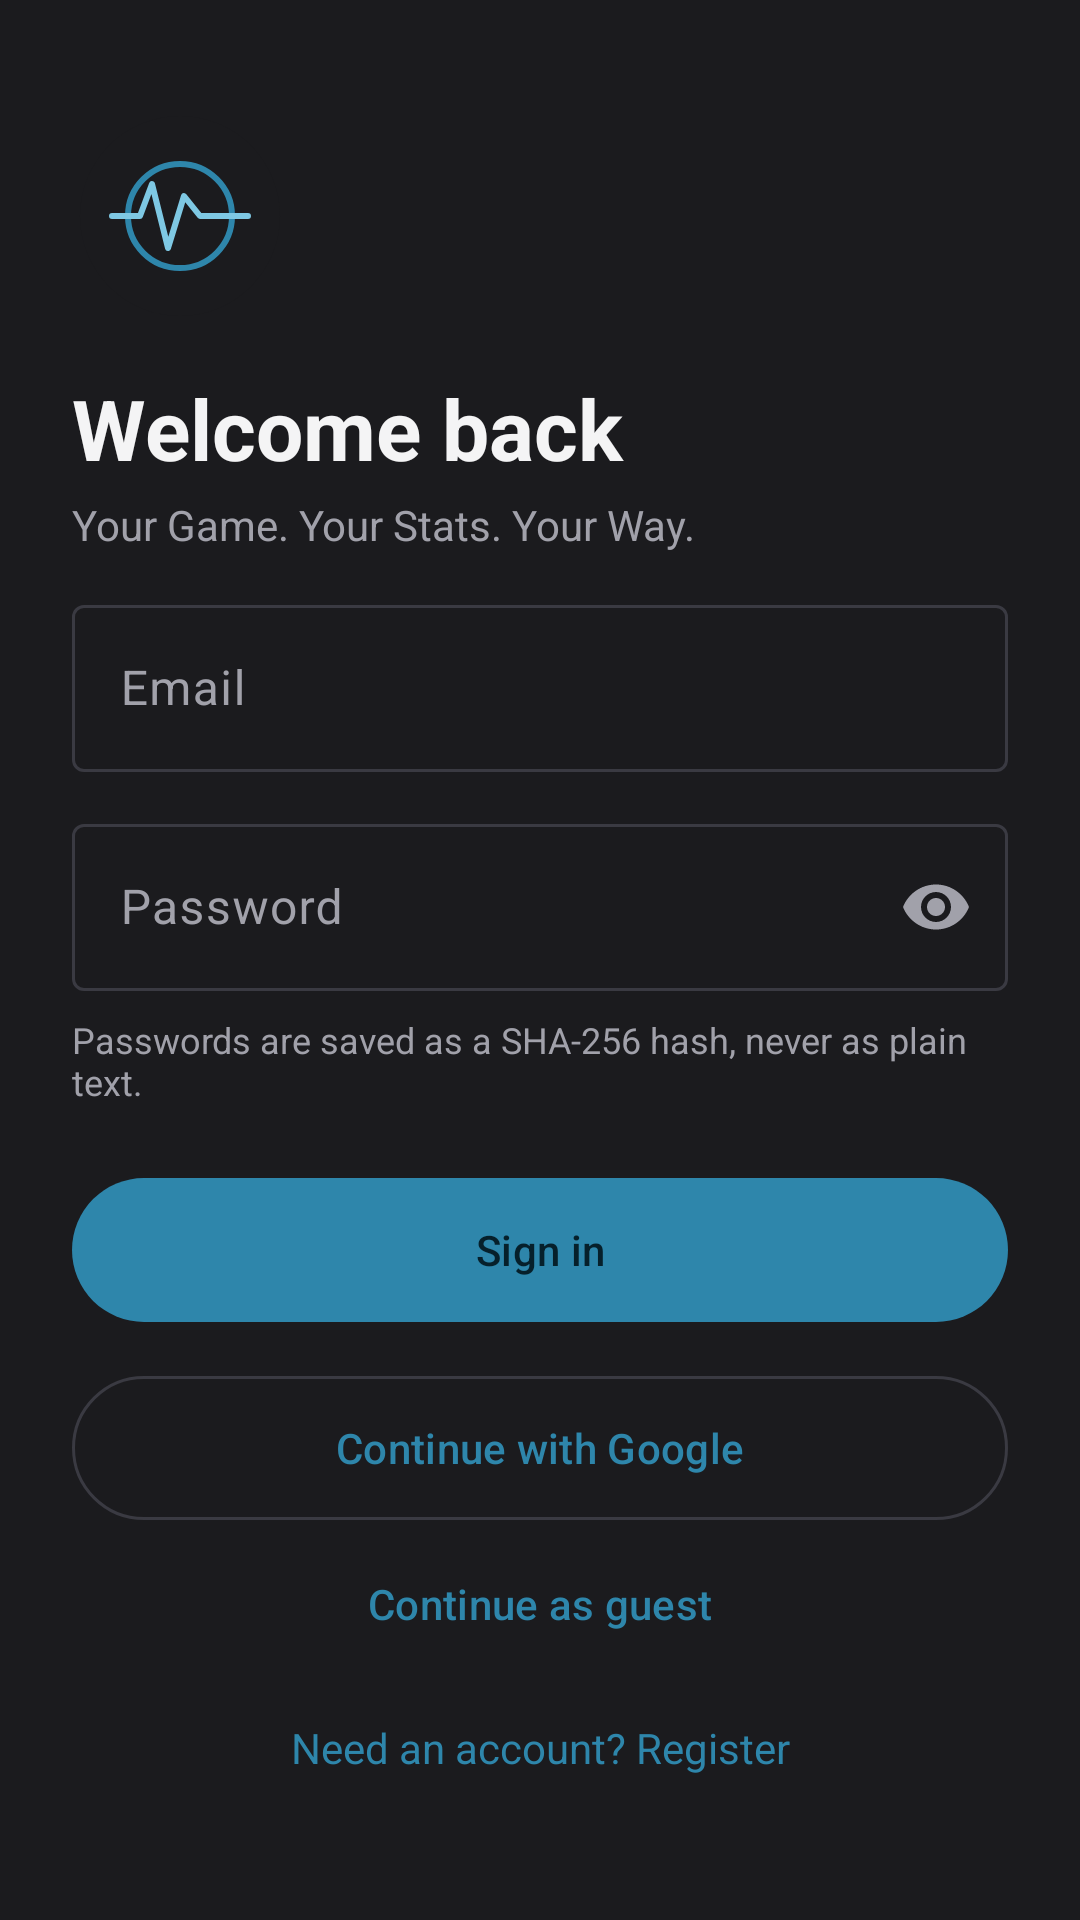

Layout XML and referenced resources for this Android screen:
<!-- AndroidManifest.xml: application theme Theme.PitchPulse -->
<!-- res/layout/activity_login.xml -->
<?xml version="1.0" encoding="utf-8"?>
<ScrollView xmlns:android="http://schemas.android.com/apk/res/android"
    xmlns:app="http://schemas.android.com/apk/res-auto"
    android:layout_width="match_parent"
    android:layout_height="match_parent"
    android:background="?android:colorBackground"
    android:fillViewport="true">

    <LinearLayout
        android:layout_width="match_parent"
        android:layout_height="wrap_content"
        android:orientation="vertical"
        android:padding="24dp">

        <ImageView
            android:layout_width="72dp"
            android:layout_height="72dp"
            android:layout_marginTop="12dp"
            android:contentDescription="@string/app_name"
            android:src="@drawable/ic_pulse_logo" />

        <TextView
            android:id="@+id/heading"
            android:layout_width="match_parent"
            android:layout_height="wrap_content"
            android:layout_marginTop="16dp"
            android:text="Welcome back"
            android:textColor="?attr/colorOnBackground"
            android:textSize="28sp"
            android:textStyle="bold" />

        <TextView
            android:layout_width="match_parent"
            android:layout_height="wrap_content"
            android:layout_marginTop="4dp"
            android:text="@string/tagline"
            android:textColor="?attr/colorOnSurfaceVariant" />

        <com.google.android.material.textfield.TextInputLayout
            android:id="@+id/nameLayout"
            android:layout_width="match_parent"
            android:layout_height="wrap_content"
            android:layout_marginTop="24dp"
            android:hint="@string/display_name"
            android:visibility="gone">

            <com.google.android.material.textfield.TextInputEditText
                android:id="@+id/nameInput"
                android:layout_width="match_parent"
                android:layout_height="wrap_content"
                android:inputType="textPersonName"
                android:maxLength="30" />
        </com.google.android.material.textfield.TextInputLayout>

        <com.google.android.material.textfield.TextInputLayout
            android:id="@+id/emailLayout"
            android:layout_width="match_parent"
            android:layout_height="wrap_content"
            android:layout_marginTop="12dp"
            android:hint="@string/email">

            <com.google.android.material.textfield.TextInputEditText
                android:id="@+id/emailInput"
                android:layout_width="match_parent"
                android:layout_height="wrap_content"
                android:inputType="textEmailAddress" />
        </com.google.android.material.textfield.TextInputLayout>

        <com.google.android.material.textfield.TextInputLayout
            android:id="@+id/passwordLayout"
            android:layout_width="match_parent"
            android:layout_height="wrap_content"
            android:layout_marginTop="12dp"
            android:hint="@string/password"
            app:endIconMode="password_toggle">

            <com.google.android.material.textfield.TextInputEditText
                android:id="@+id/passwordInput"
                android:layout_width="match_parent"
                android:layout_height="wrap_content"
                android:inputType="textPassword" />
        </com.google.android.material.textfield.TextInputLayout>

        <TextView
            android:layout_width="match_parent"
            android:layout_height="wrap_content"
            android:layout_marginTop="8dp"
            android:text="@string/hash_note"
            android:textColor="?attr/colorOnSurfaceVariant"
            android:textSize="12sp" />

        <com.google.android.material.button.MaterialButton
            android:id="@+id/primary"
            android:layout_width="match_parent"
            android:layout_height="56dp"
            android:layout_marginTop="20dp"
            android:text="@string/sign_in" />

        <com.google.android.material.button.MaterialButton
            android:id="@+id/google"
            style="@style/Widget.Material3.Button.OutlinedButton"
            android:layout_width="match_parent"
            android:layout_height="56dp"
            android:layout_marginTop="10dp"
            android:text="@string/continue_google" />

        <com.google.android.material.button.MaterialButton
            android:id="@+id/guest"
            style="@style/Widget.Material3.Button.TextButton"
            android:layout_width="match_parent"
            android:layout_height="48dp"
            android:text="@string/continue_guest" />

        <TextView
            android:id="@+id/toggleMode"
            android:layout_width="match_parent"
            android:layout_height="48dp"
            android:gravity="center"
            android:text="Need an account? Register"
            android:textColor="?attr/colorPrimary" />
    </LinearLayout>
</ScrollView>
<!-- resources referenced by this layout -->
<resources>
  <!-- drawable ic_pulse_logo (drawable) -->
  <?xml version="1.0" encoding="utf-8"?>
  <vector xmlns:android="http://schemas.android.com/apk/res/android"
      android:width="108dp"
      android:height="108dp"
      android:viewportWidth="108"
      android:viewportHeight="108">
      <path
          android:fillColor="#1B1B1E"
          android:pathData="M54,4a50,50 0 1,1 0,100a50,50 0 1,1 0,-100z" />
      <path
          android:fillColor="#00000000"
          android:pathData="M54,28a26,26 0 1,1 0,52a26,26 0 1,1 0,-52z"
          android:strokeColor="#2E86AB"
          android:strokeWidth="3" />
      <path
          android:fillColor="#00000000"
          android:pathData="M20,54 L34,54 L40,38 L48,70 L56,44 L64,54 L88,54"
          android:strokeColor="#7EC8E3"
          android:strokeLineCap="round"
          android:strokeLineJoin="round"
          android:strokeWidth="3" />
  </vector>
  <string name="app_name">PitchPulse</string>
  <string name="continue_google">Continue with Google</string>
  <string name="continue_guest">Continue as guest</string>
  <string name="display_name">Display name</string>
  <string name="email">Email</string>
  <string name="hash_note">Passwords are saved as a SHA-256 hash, never as plain text.</string>
  <string name="password">Password</string>
  <string name="sign_in">Sign in</string>
  <string name="tagline">Your Game. Your Stats. Your Way.</string>
  <style name="Theme.PitchPulse" parent="Theme.Material3.Dark.NoActionBar">
          <item name="colorPrimary">@color/cyan</item>
          <item name="colorOnPrimary">@color/on_cyan</item>
          <item name="colorSurface">@color/surface</item>
          <item name="colorOnSurface">@color/text</item>
          <item name="colorOnSurfaceVariant">@color/muted</item>
          <item name="colorOutline">@color/line</item>
          <item name="android:colorBackground">@color/charcoal</item>
          <item name="colorOnBackground">@color/text</item>
          <item name="android:statusBarColor">@color/charcoal</item>
          <item name="android:navigationBarColor">@color/charcoal</item>
          <item name="android:windowBackground">@color/charcoal</item>
          <item name="android:windowLightStatusBar">false</item>
      </style>
  <color name="cyan">#2E86AB</color>
  <color name="on_cyan">#06202B</color>
  <color name="surface">#242429</color>
  <color name="text">#F4F4F5</color>
  <color name="muted">#A1A1AA</color>
  <color name="line">#3A3A42</color>
  <color name="charcoal">#1B1B1E</color>
</resources>
